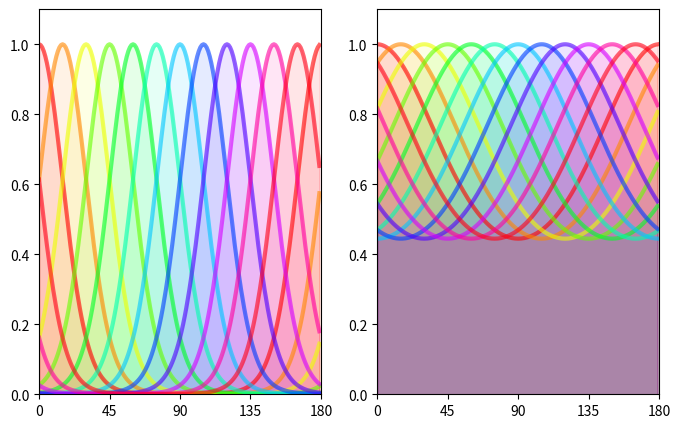

Write the Python code that produced this figure. (Note: this script raises an exception after producing the figure.)
%load_ext autoreload
%autoreload 2

%matplotlib inline
import numpy as np

import matplotlib.pyplot as plt

def envelope(th, theta, B_theta):
    if B_theta==np.inf:
        env = np.ones_like(th) 
    elif B_theta==0:
        env = np.zeros_like(th)
        env[np.argmin(th < theta)] = 1.
    else:
        env = np.exp((np.cos(2*(th-theta))-1)/4/B_theta**2)
    return env/env.max()        

N_theta = 12
bins = 180
th = np.linspace(0, np.pi, bins, endpoint=False)
fig, axs = plt.subplots(1, 2, figsize=(8, 5))
for i, B_theta_ in enumerate([np.pi/12, np.pi/4]):#[0, np.pi/64, np.pi/32, np.pi/16, np.pi/8, np.pi/4, np.pi/2, np.inf]:
    for theta, color in zip(np.linspace(0, np.pi, N_theta, endpoint=False), 
                            [plt.cm.hsv(h) for h in np.linspace(0, 1, N_theta)]):
        axs[i].plot(th*180/np.pi, envelope(th, theta, B_theta_), alpha=.6, color=color, lw=3)
        axs[i].fill_between(th*180/np.pi, 0, envelope(th, theta, B_theta_), alpha=.1, color=color)
    axs[i].set_xlim([0, 180])
    axs[i].set_ylim([0, 1.1])
    axs[i].set_xticks(np.linspace(0, 180, 5, endpoint=True) )#to specify number of tick…
fig.savefig('../figs/tuning_functions.png', dpi = 600)


import numpy as np
import matplotlib.pyplot as plt
from matplotlib.patches import Rectangle, Arrow
from matplotlib.colors import hsv_to_rgb

def model(future=False):
    fig = plt.figure(figsize=(8, 8))

    ax2 = fig.add_subplot(111, alpha=0., axis_bgcolor=(1,1,1,0))
    ax = fig.add_subplot(111, projection='polar', alpha=0., axis_bgcolor=(1,1,1,0))

    opts= dict(ha='center', fontsize=14)
    N = 24
    s = 42
    theta = np.linspace(0, 2*np.pi, N+1, endpoint=True)

    ## connexions
    N_arrow = 3
    dthetas = alphas = np.linspace(-N_arrow, N_arrow, 2*N_arrow+1, endpoint=True)
    dthetas *= 1.75*np.pi/N
    alphas = np.exp( - alphas**2/ .4**2 / 2)
    #print(alphas)
    for dtheta, alpha in zip(dthetas, alphas):
        plt.arrow(np.pi/2, 1.4, dtheta, -.2, color='k', alpha=alpha)

        plt.arrow(0, 1.1, dtheta, -.1, color='r', alpha=alpha)
        plt.arrow(0, 1.1, dtheta, 0., color='r', alpha=alpha)

        plt.arrow(np.pi, .9, dtheta, .1, color='b', alpha=alpha)
        plt.arrow(np.pi, .9, dtheta, 0., color='b', alpha=alpha)
        #set_connectionstyle("arc,angleA=0,armA=30,rad=10")
        #set_arrowstyle("Fancy,head_length=0.2")

    ## neurones
    colors = theta
    for r, c in zip([.9, 1.1, 1.4], ['b', 'r', 'k']):
        ax.plot(theta, r*np.ones_like(theta), c=c, alpha=.4)
        c = ax.scatter(theta[:-1], r*np.ones_like(theta[:-1]), c=c, s=s)
        #c.set_alpha(0.15)

    ## entrée
    N = 1080
    theta = np.linspace(0, 2*np.pi, N)
    ax.fill_between(theta, 1.45, 1.45 + envelope(theta/2, np.pi/4, np.pi/24)/2.5, lw=0, color='g', alpha=.3)

    ax.set_ylim((0, 1.85))

    ax.text(-np.pi/2, 1.25, 'Excitateurs', **opts)
    ax.text(-np.pi/2, .8, 'Inhibiteurs', **opts)
    if future:

        ax.text(np.pi/2, 1.6, 'Entrée\ndirectionnelle', **opts)
        ax.text(-np.pi/2, 1.55, 'convergence corticale', **opts)
    else:
        
        ax.text(np.pi/2, 1.6, 'Entrée\norientationnelle', **opts)
        ax.text(-np.pi/2, 1.55, 'convergence thalamo-corticale', **opts)

    N = 12
    for theta in np.linspace(0, 2*np.pi, N, endpoint=False):
        r, angle, l = .15, theta, .1
        if future:
            ax2.add_patch(Arrow((r-l/2)*np.sin(angle)+.5, (r-l/2)*np.cos(angle)+.5, l*np.sin(angle), l*np.cos(angle), width=.06, color='k'))
        else:
            ax2.add_patch(Rectangle([r*np.sin(angle)+.5, r*np.cos(angle)+.5], .01, .04, angle=theta/2*180/np.pi, color=hsv_to_rgb([theta/2/np.pi, 1, 1])))            

    for ax_ in [ax, ax2]:
        ax_.grid(False, axis='both')

        ax_.set_xticks([])
        ax_.set_yticks([])
        ax_.set_axis_off()
    
    fig.subplots_adjust(hspace = .0, wspace = .0, left=0.01, bottom=0.01, right=.99, top=.99)
    return fig, ax

fig, ax = model()
fig.savefig('../figs/ring_model.png', dpi=600)

fig, ax = model(future=True)
fig.savefig('../figs/future_model.png', dpi=600)

fig = plt.figure(figsize=(8, 8))
ax = plt.subplot(111)

N = 12
s = 42
for theta in np.linspace(0, 2*np.pi, N, endpoint=False):
    r, angle = .35, theta#
    ax.add_patch(Rectangle([r*np.sin(angle-0.*np.pi/N/2)+.5, r*np.cos(angle-0.*np.pi/N/2)+.5], .01, .04, angle=theta/2*180/np.pi, color=hsv_to_rgb([theta/2/np.pi, 1, 1])))

ax.grid(True, axis='both')

#ax.set_xticks([])
#ax.set_yticks([])
#ax.set_axis_off()
#fig.tight_layout()

from matplotlib.patches import Rectangle
from matplotlib.colors import hsv_to_rgb
fig = plt.figure(figsize=(8, 8))
ax = plt.subplot(111)

N = 12
s = 42
for theta in np.linspace(0, 2*np.pi, N, endpoint=False):
    r, angle, l = .35, theta, .1
    ax.add_patch(Arrow(r*np.sin(angle)+.5, r*np.cos(angle)+.5, l*np.sin(angle), l*np.cos(angle), width=.06, color='k'))

ax.grid(True, axis='both')

#ax.set_xticks([])
#ax.set_yticks([])
#ax.set_axis_off()
#fig.tight_layout()


fig = plt.figure(figsize=(8, 8))

ax2 = fig.add_subplot(111, alpha=0., axis_bgcolor=(1,1,1,0))
ax = fig.add_subplot(111, projection='polar', alpha=0., axis_bgcolor=(1,1,1,0))

ax2.grid(False, axis='both')

## entrée
N = 1080
theta = np.linspace(0, 2*np.pi, N)
ax.fill_between(theta, 1.45, 1.45 + envelope(theta/2, np.pi/4, np.pi/24)/2.5, lw=0, color='g', alpha=.3)


N = 12
s = 42
for theta in np.linspace(0, 2*np.pi, N, endpoint=False):
    r, angle = .15, theta#
    ax2.add_patch(Rectangle([r*np.sin(angle-np.pi/N)+.5, r*np.cos(angle-np.pi/N)+.5], .01, .04, angle=theta/2*180/np.pi, color=hsv_to_rgb([theta/2/np.pi, 1, 1])))

for ax_ in [ax, ax2]:
    ax_.grid(False, axis='both')

    ax_.set_xticks([])
    ax_.set_yticks([])
    ax_.set_axis_off()
fig.tight_layout()    